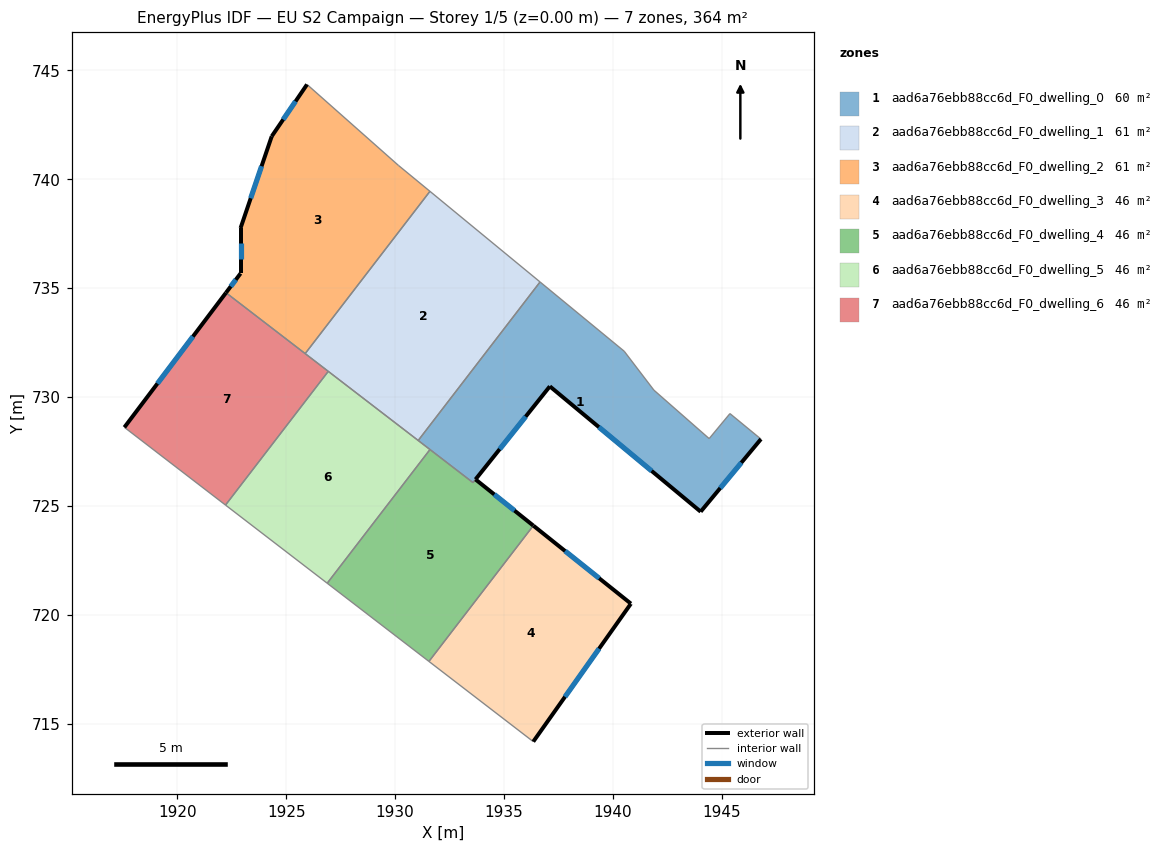
=== STOREY PLAN SPEC (per zone: floor XY polygon, exterior-wall plan segments, windows/doors) ===
zone 1: aad6a76ebb88cc6d_F0_dwelling_0  (59.8 m²)
  floor: (1945.36, 729.25) (1946.78, 728.08) (1944.02, 724.75) (1937.10, 730.50) (1933.69, 726.23) (1933.57, 726.08) (1931.06, 728.01) (1936.65, 735.29) (1940.51, 732.11) (1941.87, 730.33) (1944.41, 728.10)
  exterior wall: (1944.02, 724.75) – (1946.78, 728.08)  [4.3 m]
    window: (1944.92, 725.83) – (1945.88, 727.00)  [1.6 m²]
  exterior wall: (1937.10, 730.50) – (1944.02, 724.75)  [9.0 m]
    window: (1939.35, 728.63) – (1941.77, 726.62)  [3.3 m²]
  exterior wall: (1933.69, 726.23) – (1937.10, 730.50)  [5.5 m]
    window: (1934.80, 727.62) – (1935.99, 729.11)  [2.0 m²]
  interior walls: 9
zone 2: aad6a76ebb88cc6d_F0_dwelling_1  (60.7 m²)
  floor: (1936.65, 735.29) (1931.06, 728.01) (1925.87, 732.00) (1931.60, 739.45)
  interior walls: 5
zone 3: aad6a76ebb88cc6d_F0_dwelling_2  (60.7 m²)
  floor: (1930.15, 740.64) (1931.60, 739.45) (1925.87, 732.00) (1922.24, 734.79) (1922.91, 735.68) (1922.91, 737.76) (1924.34, 741.97) (1925.96, 744.35)
  exterior wall: (1924.34, 741.97) – (1922.91, 737.76)  [4.4 m]
    window: (1923.87, 740.60) – (1923.37, 739.13)  [1.6 m²]
  exterior wall: (1925.96, 744.35) – (1924.34, 741.97)  [2.9 m]
    window: (1925.43, 743.57) – (1924.86, 742.74)  [1.1 m²]
  exterior wall: (1922.91, 735.68) – (1922.24, 734.79)  [1.1 m]
    window: (1922.69, 735.39) – (1922.46, 735.08)  [0.4 m²]
  exterior wall: (1922.91, 737.76) – (1922.91, 735.68)  [2.1 m]
    window: (1922.91, 737.08) – (1922.91, 736.35)  [0.8 m²]
  interior walls: 4
zone 4: aad6a76ebb88cc6d_F0_dwelling_3  (45.9 m²)
  floor: (1940.82, 720.53) (1940.81, 720.52) (1936.34, 714.20) (1931.55, 717.88) (1936.26, 724.01) (1936.34, 724.11)
  exterior wall: (1940.82, 720.53) – (1936.34, 724.11)  [5.7 m]
    window: (1939.36, 721.69) – (1937.80, 722.94)  [2.1 m²]
  exterior wall: (1940.81, 720.52) – (1940.82, 720.53)  [0.0 m]
  exterior wall: (1936.34, 714.20) – (1940.81, 720.52)  [7.7 m]
    window: (1937.79, 716.25) – (1939.36, 718.46)  [2.8 m²]
  interior walls: 3
zone 5: aad6a76ebb88cc6d_F0_dwelling_4  (46.1 m²)
  floor: (1933.69, 726.23) (1936.34, 724.11) (1936.27, 724.01) (1931.55, 717.88) (1926.88, 721.46) (1931.60, 727.60) (1933.57, 726.08)
  exterior wall: (1936.34, 724.11) – (1933.69, 726.23)  [3.4 m]
    window: (1935.48, 724.80) – (1934.55, 725.54)  [1.2 m²]
  interior walls: 6
zone 6: aad6a76ebb88cc6d_F0_dwelling_5  (45.5 m²)
  floor: (1931.60, 727.60) (1926.88, 721.46) (1922.22, 725.05) (1926.93, 731.19)
  interior walls: 5
zone 7: aad6a76ebb88cc6d_F0_dwelling_6  (45.5 m²)
  floor: (1926.93, 731.19) (1922.22, 725.05) (1917.58, 728.62) (1922.24, 734.79)
  exterior wall: (1922.24, 734.79) – (1917.58, 728.62)  [7.7 m]
    window: (1920.72, 732.78) – (1919.09, 730.63)  [2.8 m²]
  interior walls: 4

=== DERIVED (storey summary) ===
Building: EU S2 Campaign
Storey: 1 of 5  (floor level z = 0.00 m)
Storey gross floor area: 364.3 m²
Zones on this storey: 7
  - aad6a76ebb88cc6d_F0_dwelling_0: floor 59.8 m²; exterior wall 18.8 m (56.4 m²); 3 window(s) 6.9 m²; WWR 12.2%
  - aad6a76ebb88cc6d_F0_dwelling_1: floor 60.7 m²
  - aad6a76ebb88cc6d_F0_dwelling_2: floor 60.7 m²; exterior wall 10.5 m (31.5 m²); 4 window(s) 3.9 m²; WWR 12.2%
  - aad6a76ebb88cc6d_F0_dwelling_3: floor 45.9 m²; exterior wall 13.5 m (40.5 m²); 2 window(s) 4.9 m²; WWR 12.2%
  - aad6a76ebb88cc6d_F0_dwelling_4: floor 46.1 m²; exterior wall 3.4 m (10.2 m²); 1 window(s) 1.2 m²; WWR 12.2%
  - aad6a76ebb88cc6d_F0_dwelling_5: floor 45.5 m²
  - aad6a76ebb88cc6d_F0_dwelling_6: floor 45.5 m²; exterior wall 7.7 m (23.2 m²); 1 window(s) 2.8 m²; WWR 12.2%
Zone adjacency (shared interzone walls):
  - aad6a76ebb88cc6d_F0_dwelling_0 ↔ aad6a76ebb88cc6d_F0_dwelling_1
  - aad6a76ebb88cc6d_F0_dwelling_0 ↔ aad6a76ebb88cc6d_F0_dwelling_4
  - aad6a76ebb88cc6d_F0_dwelling_0 ↔ aad6a76ebb88cc6d_F0_dwelling_5
  - aad6a76ebb88cc6d_F0_dwelling_1 ↔ aad6a76ebb88cc6d_F0_dwelling_2
  - aad6a76ebb88cc6d_F0_dwelling_1 ↔ aad6a76ebb88cc6d_F0_dwelling_5
  - aad6a76ebb88cc6d_F0_dwelling_1 ↔ aad6a76ebb88cc6d_F0_dwelling_6
  - aad6a76ebb88cc6d_F0_dwelling_2 ↔ aad6a76ebb88cc6d_F0_dwelling_6
  - aad6a76ebb88cc6d_F0_dwelling_3 ↔ aad6a76ebb88cc6d_F0_dwelling_4
  - aad6a76ebb88cc6d_F0_dwelling_4 ↔ aad6a76ebb88cc6d_F0_dwelling_5
  - aad6a76ebb88cc6d_F0_dwelling_5 ↔ aad6a76ebb88cc6d_F0_dwelling_6